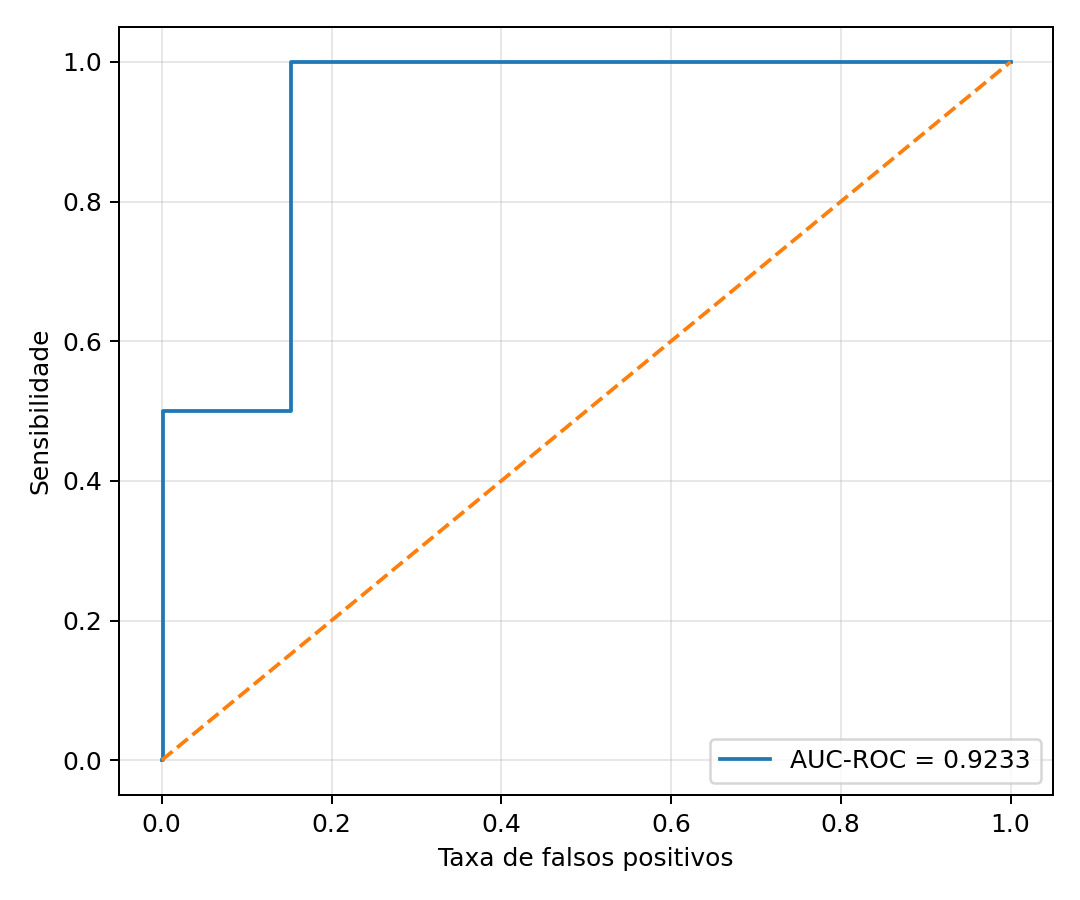

The file beside this chart, header and first rows:
fpr, tpr
0.0, 0.0
0.0004662, 0.0
0.001399, 0.0
0.001399, 0.5
0.152, 0.5
0.152, 1.0
1.0, 1.0
